Photos from the image-classification dataset "split_cnn_dataset" in the GitHub repository Luki26-png/mango-leaf-classifier. Its 3 classes are: apel mango, dodol mango, harum manis mango.

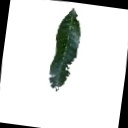
Label: apel mango

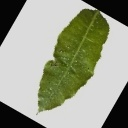
Label: dodol mango

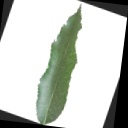
Label: harum manis mango

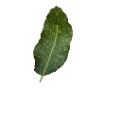
Label: dodol mango

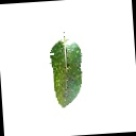
Label: apel mango

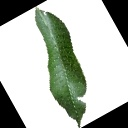
Label: harum manis mango
